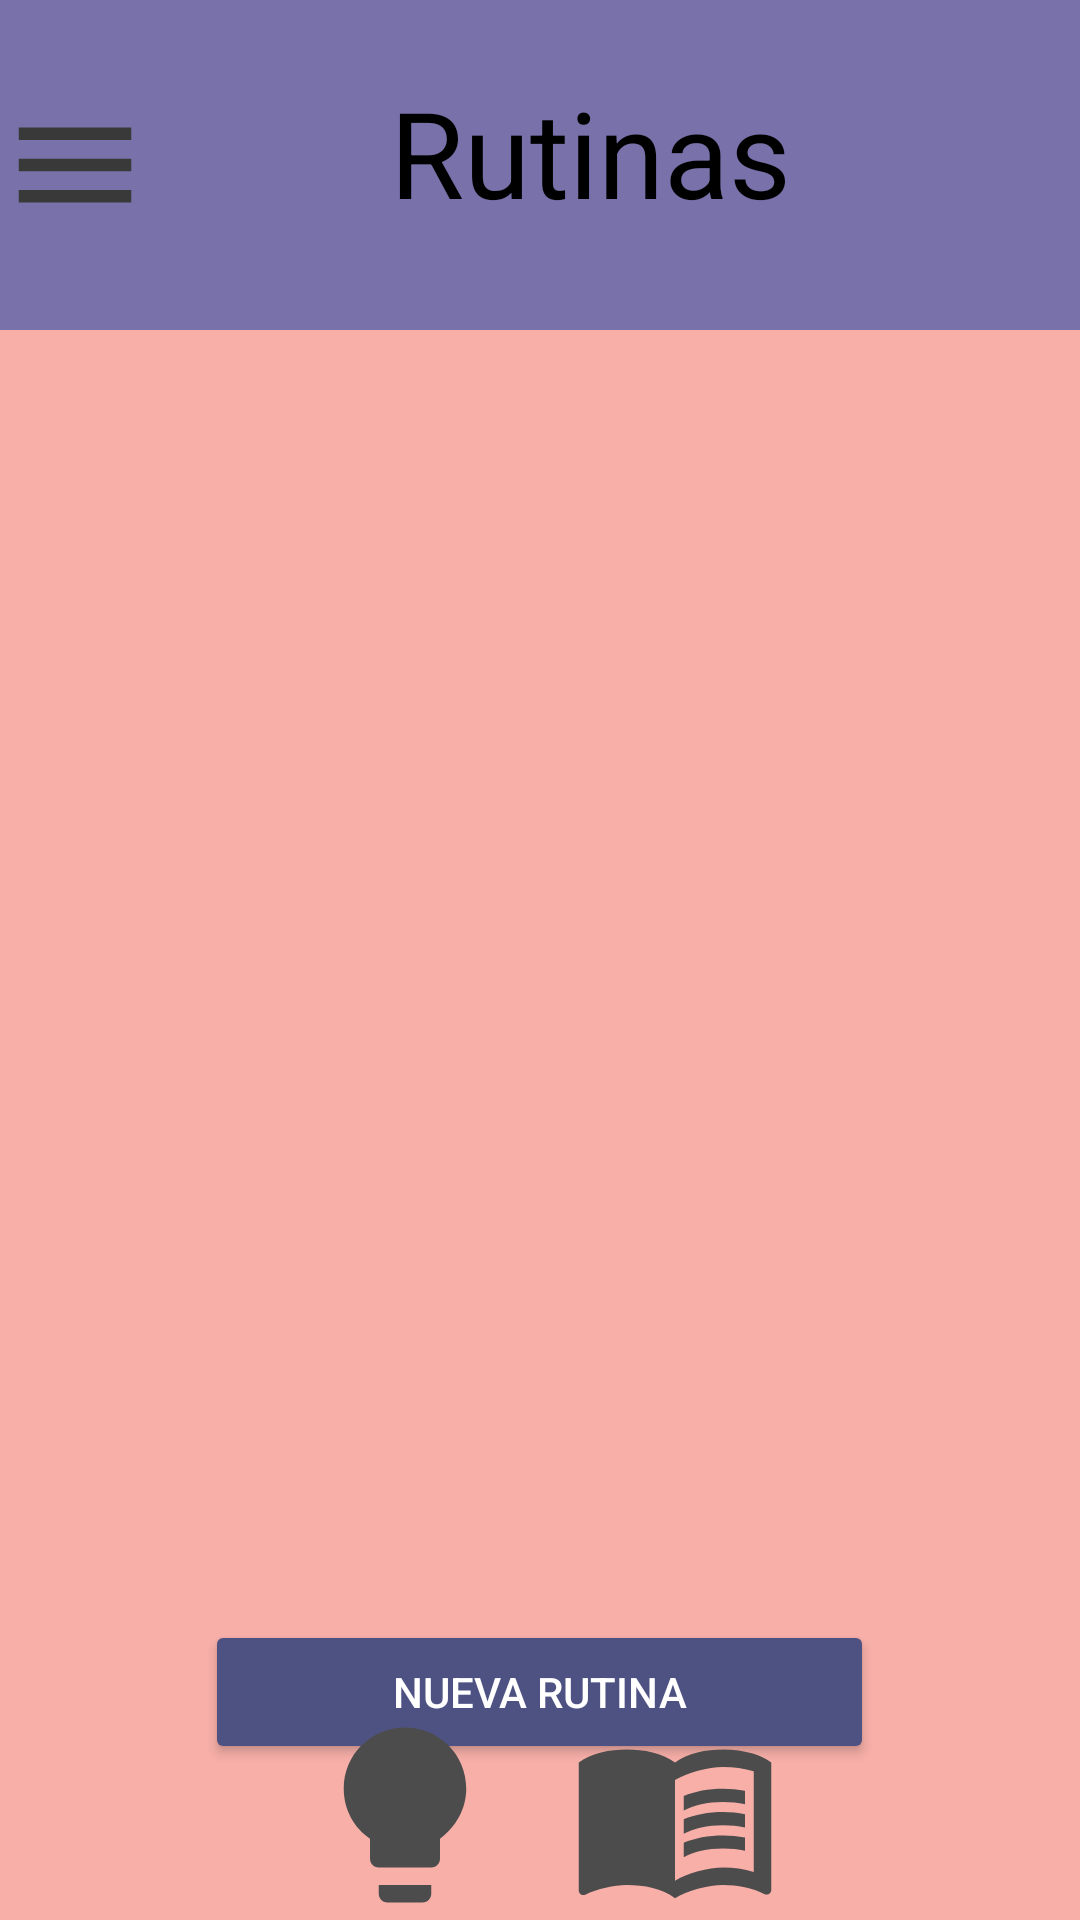

Android layout source for this screen:
<!-- AndroidManifest.xml: application theme Theme.NoActionBarSkinGuardianApp -->
<!-- res/layout/activity_routine_list.xml -->
<?xml version="1.0" encoding="utf-8"?>
<androidx.constraintlayout.widget.ConstraintLayout xmlns:android="http://schemas.android.com/apk/res/android"
    xmlns:app="http://schemas.android.com/apk/res-auto"
    xmlns:tools="http://schemas.android.com/tools"
    android:layout_width="match_parent"
    android:layout_height="match_parent"
    android:background="@color/background_App"
    android:orientation="vertical"
    tools:context=".RoutineListActivity">

    <LinearLayout
        android:layout_width="match_parent"
        android:layout_height="110dp"
        android:background="@color/background_Card"
        android:orientation="horizontal"
        app:layout_constraintStart_toStartOf="parent"
        app:layout_constraintTop_toTopOf="parent">

        <ImageView
            android:layout_width="50dp"
            android:layout_height="50dp"
            android:layout_marginTop="30dp"
            android:src="@drawable/ic_menu" />

        <TextView
            android:layout_width="wrap_content"
            android:layout_height="wrap_content"
            android:layout_marginStart="80dp"
            android:layout_marginTop="24dp"
            android:text="Rutinas"
            android:textColor="@color/black"
            android:textSize="40sp" />
    </LinearLayout>

    <FrameLayout
        android:layout_width="match_parent"
        android:layout_height="wrap_content"
        android:layout_gravity="center_vertical"
        android:layout_marginTop="130dp"
        app:layout_constraintStart_toStartOf="parent"
        app:layout_constraintTop_toTopOf="parent">

        <androidx.recyclerview.widget.RecyclerView
            android:id="@+id/rvRoutines"
            android:layout_width="match_parent"
            android:layout_height="470dp"
            android:layout_marginHorizontal="32dp" />

        <androidx.appcompat.widget.AppCompatButton
            android:id="@+id/btnNewRoutine"
            android:layout_width="223dp"
            android:layout_height="wrap_content"
            android:layout_gravity="center|bottom"
            android:backgroundTint="@color/background_button"
            android:text="Nueva rutina"
            android:textColor="@color/white"
            app:layout_constraintBottom_toBottomOf="parent"
            app:layout_constraintEnd_toEndOf="parent"
            app:layout_constraintStart_toStartOf="parent"
            android:layout_marginBottom="12dp"

            />
    </FrameLayout>


    <LinearLayout
        android:layout_width="match_parent"
        android:layout_height="wrap_content"
        android:layout_gravity="bottom"
        android:orientation="horizontal"
        app:layout_constraintBottom_toBottomOf="parent"
        app:layout_constraintStart_toStartOf="parent"
        >

        <ImageView
            android:layout_width="70dp"
            android:layout_weight="1"
            android:layout_height="70dp"
            android:src="@drawable/ic_home" />

        <ImageView
            android:layout_width="70dp"
            android:layout_weight="1"

            android:layout_height="70dp"
            android:src="@drawable/ic_light" />

        <ImageView
            android:layout_width="70dp"
            android:layout_weight="1"

            android:layout_height="70dp"
            android:src="@drawable/ic_book" />

        <ImageView
            android:layout_width="70dp"
            android:layout_weight="1"

            android:layout_height="70dp"
            android:src="@drawable/ic_person" />
    </LinearLayout>
</androidx.constraintlayout.widget.ConstraintLayout>
<!-- resources referenced by this layout -->
<resources>
  <color name="background_App">#F7AFA8</color>
  <color name="background_Card">#7871AA</color>
  <color name="background_button">#4E5283</color>
  <color name="black">#FF000000</color>
  <color name="white">#FFFFFFFF</color>
  <!-- drawable ic_book (drawable) -->
  <vector android:autoMirrored="true" android:height="24dp"
      android:tint="#4C4C4C" android:viewportHeight="24"
      android:viewportWidth="24" android:width="24dp" xmlns:android="http://schemas.android.com/apk/res/android">
      <path android:fillColor="@android:color/white" android:pathData="M21,5c-1.11,-0.35 -2.33,-0.5 -3.5,-0.5c-1.95,0 -4.05,0.4 -5.5,1.5c-1.45,-1.1 -3.55,-1.5 -5.5,-1.5S2.45,4.9 1,6v14.65c0,0.25 0.25,0.5 0.5,0.5c0.1,0 0.15,-0.05 0.25,-0.05C3.1,20.45 5.05,20 6.5,20c1.95,0 4.05,0.4 5.5,1.5c1.35,-0.85 3.8,-1.5 5.5,-1.5c1.65,0 3.35,0.3 4.75,1.05c0.1,0.05 0.15,0.05 0.25,0.05c0.25,0 0.5,-0.25 0.5,-0.5V6C22.4,5.55 21.75,5.25 21,5zM21,18.5c-1.1,-0.35 -2.3,-0.5 -3.5,-0.5c-1.7,0 -4.15,0.65 -5.5,1.5V8c1.35,-0.85 3.8,-1.5 5.5,-1.5c1.2,0 2.4,0.15 3.5,0.5V18.5z"/>
      <path android:fillColor="@android:color/white" android:pathData="M17.5,10.5c0.88,0 1.73,0.09 2.5,0.26V9.24C19.21,9.09 18.36,9 17.5,9c-1.7,0 -3.24,0.29 -4.5,0.83v1.66C14.13,10.85 15.7,10.5 17.5,10.5z"/>
      <path android:fillColor="@android:color/white" android:pathData="M13,12.49v1.66c1.13,-0.64 2.7,-0.99 4.5,-0.99c0.88,0 1.73,0.09 2.5,0.26V11.9c-0.79,-0.15 -1.64,-0.24 -2.5,-0.24C15.8,11.66 14.26,11.96 13,12.49z"/>
      <path android:fillColor="@android:color/white" android:pathData="M17.5,14.33c-1.7,0 -3.24,0.29 -4.5,0.83v1.66c1.13,-0.64 2.7,-0.99 4.5,-0.99c0.88,0 1.73,0.09 2.5,0.26v-1.52C19.21,14.41 18.36,14.33 17.5,14.33z"/>
  </vector>
  <!-- drawable ic_light (drawable) -->
  <vector android:height="24dp" android:tint="#4C4C4C"
      android:viewportHeight="24" android:viewportWidth="24"
      android:width="24dp" xmlns:android="http://schemas.android.com/apk/res/android">
      <path android:fillColor="@android:color/white" android:pathData="M9,21c0,0.5 0.4,1 1,1h4c0.6,0 1,-0.5 1,-1v-1L9,20v1zM12,2C8.1,2 5,5.1 5,9c0,2.4 1.2,4.5 3,5.7L8,17c0,0.5 0.4,1 1,1h6c0.6,0 1,-0.5 1,-1v-2.3c1.8,-1.3 3,-3.4 3,-5.7 0,-3.9 -3.1,-7 -7,-7z"/>
  </vector>
  <!-- drawable ic_menu (drawable) -->
  <vector android:height="24dp" android:tint="#393939"
      android:viewportHeight="24" android:viewportWidth="24"
      android:width="24dp" xmlns:android="http://schemas.android.com/apk/res/android">
      <path android:fillColor="@android:color/white" android:pathData="M3,18h18v-2L3,16v2zM3,13h18v-2L3,11v2zM3,6v2h18L21,6L3,6z"/>
  </vector>
  <style name="Theme.NoActionBarSkinGuardianApp" parent="Theme.AppCompat.Light.NoActionBar">
          
          <item name="colorPrimary">@color/background_App</item>
          <item name="colorPrimaryVariant">@null</item>
          <item name="colorOnPrimary">@color/white</item>
          
          <item name="colorSecondary">@color/black</item>
          <item name="colorSecondaryVariant">@color/teal_700</item>
          <item name="colorOnSecondary">@color/black</item>
          
          <item name="android:statusBarColor">?attr/colorPrimaryVariant</item>
          
      </style>
  <color name="teal_700">#FF018786</color>
</resources>
